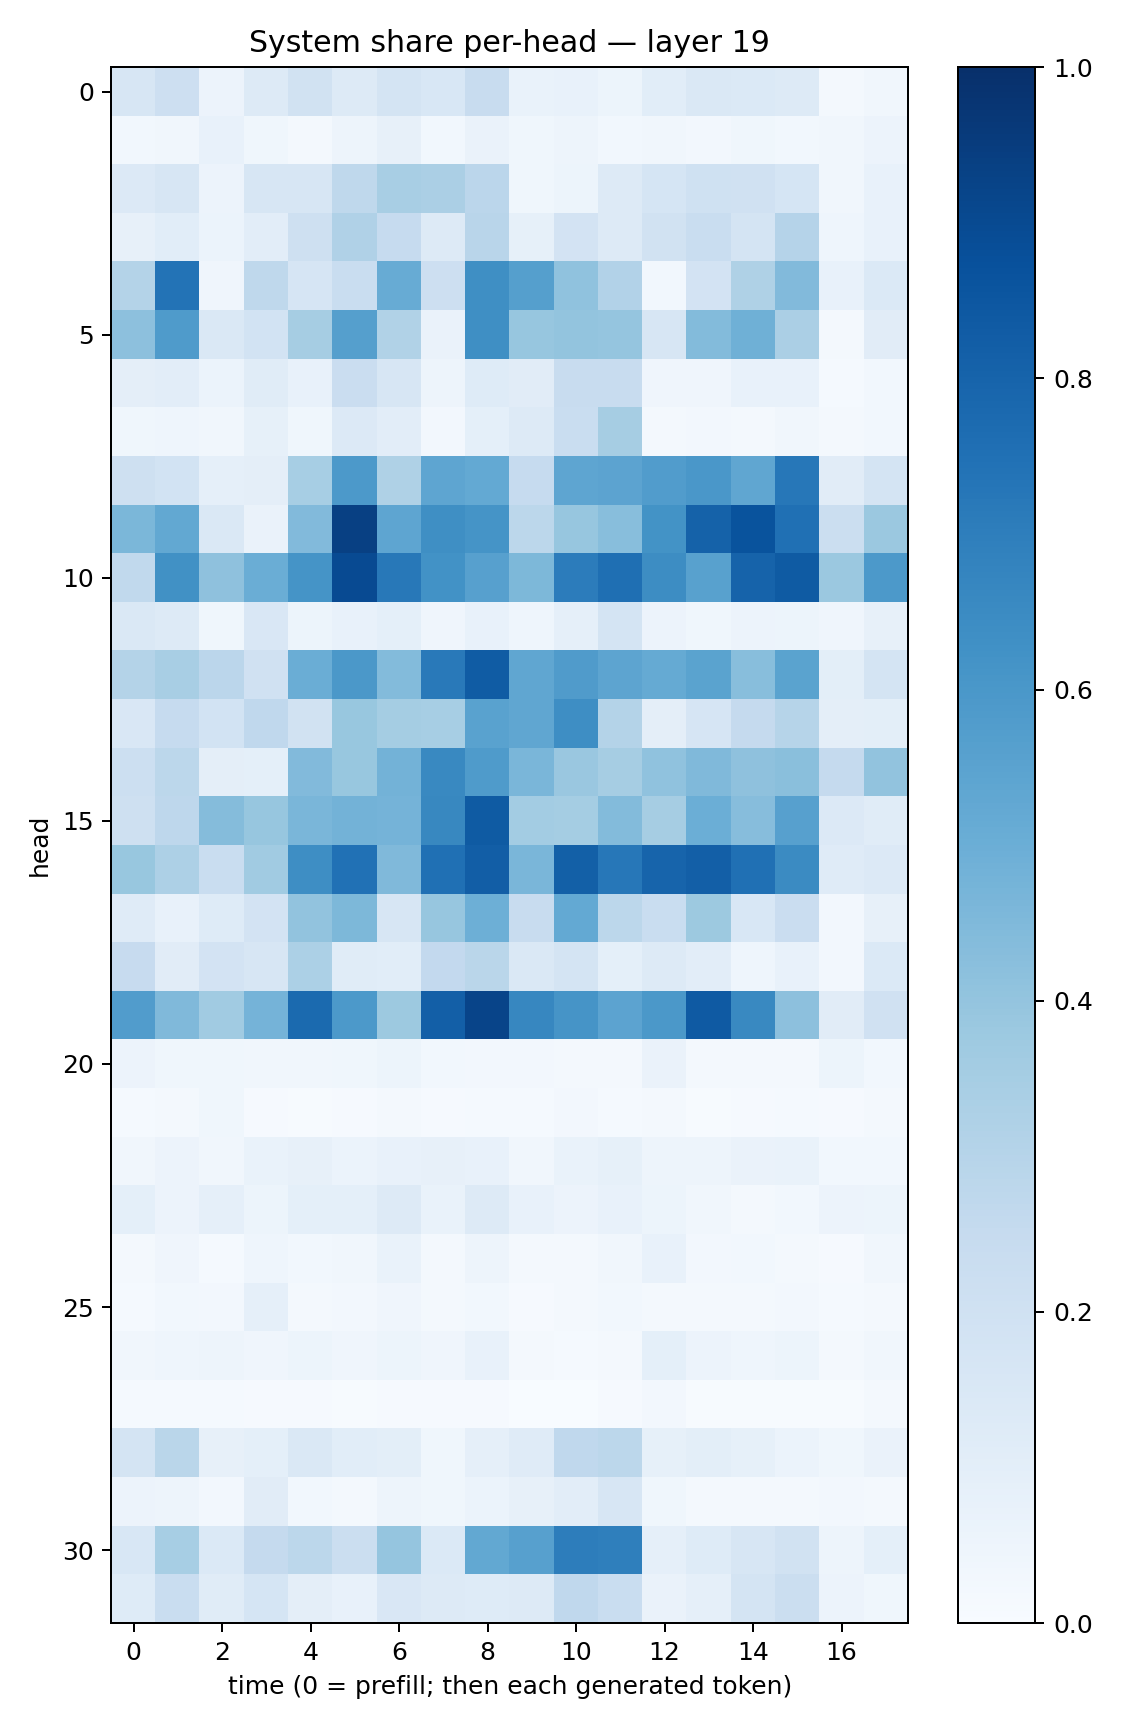

The data file committed next to this chart (first rows):
0.1588188, 0.21152064, 0.058350813, 0.12631287, 0.18900469, 0.1282318, 0.17357683, 0.15260535, 0.24199863, 0.07010484, 0.07034443, 0.05270011, 0.10578801, 0.14563873, 0.13799307, 0.12888518, 0.016250413, 0.034757085
0.0286, 0.03171, 0.07588, 0.03641, 0.02239, 0.04955, 0.08171, 0.03088, 0.06516, 0.03893, 0.04777, 0.02842, 0.03455, 0.02412, 0.0368, 0.02838, 0.03271, 0.05692
0.1339, 0.1636, 0.05638, 0.1584, 0.1629, 0.2713, 0.3416, 0.334, 0.2843, 0.03824, 0.05216, 0.1263, 0.1698, 0.2003, 0.1989, 0.1688, 0.03236, 0.07211
0.07899, 0.1065, 0.05991, 0.1023, 0.2102, 0.3193, 0.2485, 0.1268, 0.291, 0.08367, 0.1825, 0.1323, 0.1889, 0.2338, 0.1768, 0.3038, 0.04481, 0.07486
0.3074, 0.742, 0.04049, 0.2728, 0.1668, 0.2334, 0.5116, 0.2114, 0.6364, 0.5647, 0.4067, 0.3123, 0.03033, 0.1825, 0.3233, 0.443, 0.07303, 0.1375
0.4163, 0.5835, 0.1435, 0.1848, 0.3515, 0.5661, 0.3155, 0.06559, 0.6358, 0.3906, 0.4013, 0.3964, 0.1586, 0.4388, 0.4904, 0.3334, 0.02041, 0.113
0.09379, 0.1018, 0.06192, 0.1143, 0.07631, 0.2289, 0.1609, 0.04818, 0.122, 0.1117, 0.2398, 0.2351, 0.04253, 0.04237, 0.07713, 0.0779, 0.01248, 0.02926
0.0379, 0.04601, 0.03173, 0.08286, 0.03554, 0.134, 0.1022, 0.02686, 0.09249, 0.131, 0.2322, 0.3503, 0.02085, 0.02506, 0.01761, 0.03431, 0.02274, 0.03031
0.2075, 0.1846, 0.08851, 0.09398, 0.3456, 0.5913, 0.3211, 0.5355, 0.5217, 0.2468, 0.5364, 0.5453, 0.5745, 0.6011, 0.5344, 0.724, 0.1114, 0.1778
0.4604, 0.5266, 0.1429, 0.06265, 0.4422, 0.9354, 0.5355, 0.6349, 0.6166, 0.279, 0.3915, 0.4277, 0.6181, 0.8053, 0.8642, 0.7501, 0.2227, 0.3795
0.2633, 0.6257, 0.4119, 0.5016, 0.6167, 0.8963, 0.7201, 0.623, 0.5623, 0.4569, 0.7062, 0.7539, 0.6427, 0.5555, 0.8021, 0.8349, 0.3818, 0.5908
0.1475, 0.1321, 0.03536, 0.1494, 0.05107, 0.07762, 0.09359, 0.04017, 0.07073, 0.04333, 0.08699, 0.1724, 0.05469, 0.03806, 0.05657, 0.05327, 0.03941, 0.08136
0.308, 0.3422, 0.2848, 0.199, 0.5005, 0.5959, 0.4408, 0.7173, 0.8304, 0.5349, 0.5796, 0.5398, 0.517, 0.55, 0.4276, 0.5469, 0.1008, 0.1736
0.1505, 0.247, 0.1844, 0.2688, 0.1895, 0.3902, 0.3535, 0.344, 0.5527, 0.5327, 0.6406, 0.3058, 0.09488, 0.1642, 0.2507, 0.2985, 0.09584, 0.1014
0.2184, 0.2806, 0.09549, 0.09024, 0.4425, 0.3878, 0.4773, 0.6597, 0.5852, 0.4611, 0.3829, 0.3484, 0.4094, 0.4458, 0.414, 0.4234, 0.2509, 0.4042
0.2087, 0.2747, 0.4363, 0.3936, 0.4641, 0.4783, 0.4742, 0.6616, 0.8345, 0.3564, 0.3547, 0.4393, 0.3513, 0.4985, 0.4301, 0.5605, 0.1352, 0.116
0.3893, 0.3273, 0.2343, 0.366, 0.6405, 0.7499, 0.446, 0.7519, 0.8204, 0.4637, 0.8157, 0.7261, 0.7988, 0.8166, 0.753, 0.6498, 0.1208, 0.1335
0.1207, 0.07579, 0.1241, 0.183, 0.4055, 0.4562, 0.162, 0.3917, 0.4922, 0.2416, 0.5197, 0.2779, 0.2323, 0.3757, 0.1528, 0.2298, 0.02724, 0.07829
0.2436, 0.1101, 0.1804, 0.1608, 0.3298, 0.1169, 0.1087, 0.2586, 0.2857, 0.1481, 0.1769, 0.09093, 0.1261, 0.1035, 0.04515, 0.07035, 0.02585, 0.1385
0.5775, 0.4471, 0.3653, 0.4761, 0.7752, 0.5917, 0.3777, 0.8192, 0.9214, 0.6647, 0.6097, 0.5451, 0.594, 0.8383, 0.6584, 0.4169, 0.1122, 0.1958
0.05612, 0.03601, 0.0365, 0.0324, 0.0314, 0.03603, 0.05368, 0.0281, 0.02542, 0.02584, 0.0184, 0.02157, 0.06435, 0.02004, 0.01934, 0.01823, 0.05292, 0.02985
0.01295, 0.01994, 0.03743, 0.01044, 0.00578, 0.008134, 0.02309, 0.008814, 0.0129, 0.01424, 0.02549, 0.0141, 0.02325, 0.004975, 0.007888, 0.01196, 0.0102, 0.01665
0.03507, 0.05842, 0.03162, 0.06713, 0.08177, 0.05896, 0.07618, 0.08054, 0.07163, 0.03504, 0.06647, 0.08339, 0.04999, 0.04746, 0.0661, 0.0672, 0.02971, 0.02887
0.09219, 0.05609, 0.08748, 0.05405, 0.09372, 0.09104, 0.1278, 0.06719, 0.1299, 0.07812, 0.05591, 0.07812, 0.05161, 0.03244, 0.01788, 0.02946, 0.05583, 0.05252
0.02207, 0.04189, 0.0121, 0.04455, 0.02979, 0.03297, 0.06962, 0.01832, 0.04811, 0.01824, 0.02091, 0.03324, 0.07074, 0.02639, 0.03056, 0.01958, 0.01134, 0.03337
0.01397, 0.02833, 0.02547, 0.08872, 0.02182, 0.02524, 0.04044, 0.02197, 0.0289, 0.01127, 0.02061, 0.0276, 0.02326, 0.02088, 0.01767, 0.02419, 0.01219, 0.02227
0.03213, 0.04597, 0.04966, 0.04048, 0.0533, 0.03995, 0.05106, 0.04191, 0.07793, 0.01588, 0.0149, 0.01682, 0.09142, 0.05515, 0.0461, 0.05252, 0.02332, 0.0328
0.01465, 0.01521, 0.01498, 0.009898, 0.01078, 0.00609, 0.009193, 0.008978, 0.009265, 0.003494, 0.00253, 0.009493, 0.02453, 0.0061, 0.005998, 0.003924, 0.007185, 0.01746
0.175, 0.2875, 0.08008, 0.09297, 0.1427, 0.1092, 0.09832, 0.03598, 0.08748, 0.1176, 0.2687, 0.279, 0.08331, 0.0979, 0.08443, 0.06127, 0.03646, 0.06436
0.05774, 0.0476, 0.02593, 0.1108, 0.02933, 0.01566, 0.047, 0.03836, 0.06153, 0.08096, 0.1033, 0.1569, 0.03788, 0.02185, 0.01726, 0.02105, 0.02346, 0.02293
0.1531, 0.3468, 0.1406, 0.2518, 0.2794, 0.2236, 0.3951, 0.1393, 0.5243, 0.5624, 0.7005, 0.6949, 0.08749, 0.1226, 0.1633, 0.1908, 0.04861, 0.09331
0.1237, 0.2328, 0.1164, 0.1699, 0.09651, 0.07722, 0.149, 0.1283, 0.1222, 0.128, 0.2661, 0.2326, 0.06425, 0.08919, 0.1769, 0.2219, 0.05799, 0.03875
